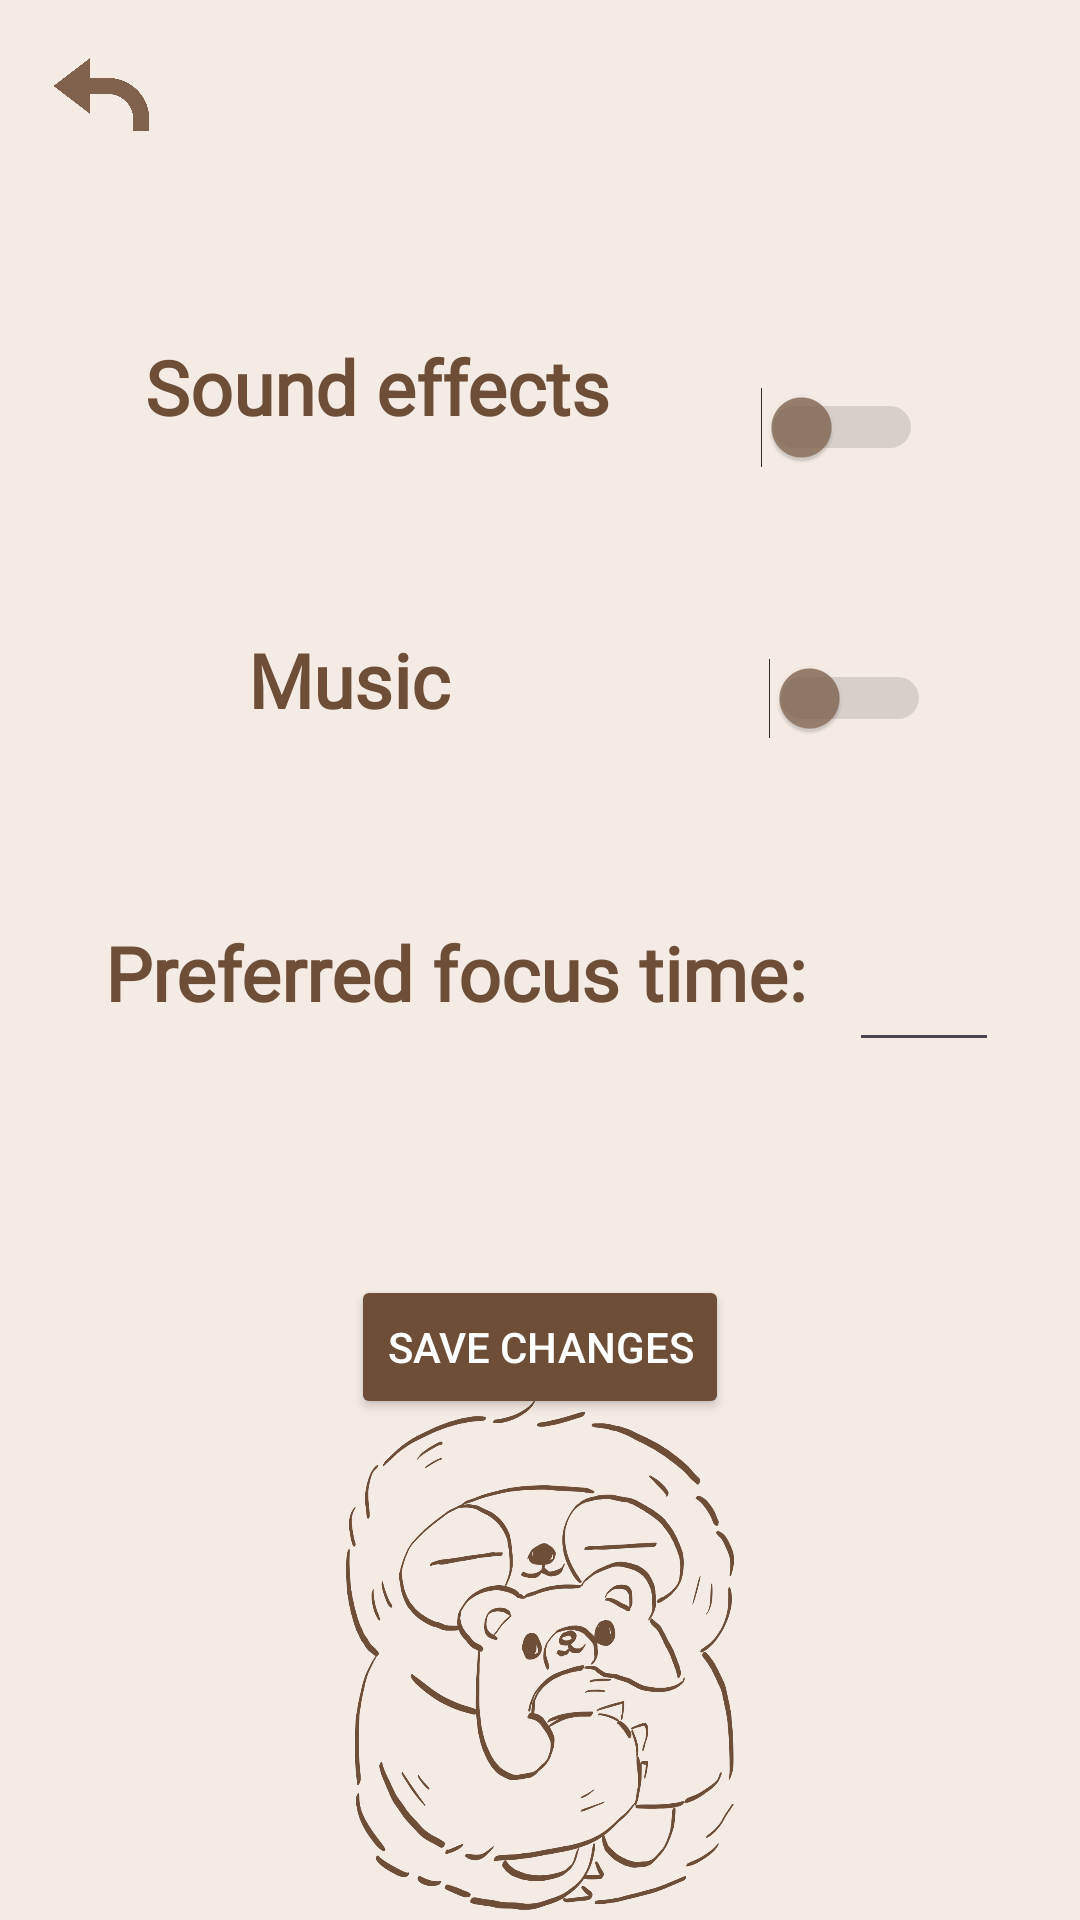

Here is an Android app screen rendered from its layout file. Give the layout XML and the strings, colors and styles it references.
<!-- AndroidManifest.xml: application theme Theme.Nightshade -->
<!-- res/layout/activity_settings.xml -->
<?xml version="1.0" encoding="utf-8"?>
<androidx.constraintlayout.widget.ConstraintLayout xmlns:android="http://schemas.android.com/apk/res/android"
    xmlns:app="http://schemas.android.com/apk/res-auto"
    xmlns:tools="http://schemas.android.com/tools"
    android:id="@+id/main"
    android:layout_width="match_parent"
    android:layout_height="match_parent"
    android:background="#F4EBE4"
    android:backgroundTint="#F4EBE4"
    tools:context=".Settings">

    <ImageView
        android:id="@+id/backsettings"
        android:layout_width="59dp"
        android:layout_height="39dp"
        android:layout_marginStart="5dp"
        android:layout_marginTop="12dp"
        android:layout_marginEnd="342dp"
        android:layout_marginBottom="301dp"
        android:src="@drawable/back_arrow2"
        app:layout_constraintEnd_toEndOf="parent"
        app:layout_constraintHorizontal_bias="0.0"
        app:layout_constraintStart_toStartOf="parent"
        app:layout_constraintTop_toTopOf="parent"
        app:layout_constraintVertical_bias="0.0" />

    <Switch
        android:id="@+id/switch_effects"
        android:layout_width="wrap_content"
        android:layout_height="wrap_content"
        android:layout_marginStart="50dp"
        android:layout_marginTop="125dp"
        android:layout_marginEnd="76dp"
        android:layout_marginBottom="25dp"
        android:fontFamily="@font/oswald_extralight"
        android:thumbTint="@color/switch_thumb"
        android:trackTint="@color/switch_track"
        android:shadowColor="#8E8A8A"
        android:textAppearance="@style/TextAppearance.AppCompat.Display1"
        android:textColor="#6E4E37"
        app:layout_constraintBottom_toTopOf="@+id/switch_music"
        app:layout_constraintEnd_toEndOf="parent"
        app:layout_constraintStart_toEndOf="@+id/textView16"
        app:layout_constraintTop_toTopOf="parent" />

    <Switch
        android:id="@+id/switch_music"
        android:layout_width="wrap_content"
        android:layout_height="wrap_content"
        android:layout_marginStart="100dp"
        android:layout_marginTop="20dp"
        android:layout_marginEnd="64dp"
        android:layout_marginBottom="50dp"
        android:fontFamily="@font/oswald_extralight"
        android:shadowColor="#8E8A8A"
        android:textAppearance="@style/TextAppearance.AppCompat.Display1"
        android:textColor="#6E4E37"
        android:textStyle="normal"
        android:thumbTint="@color/switch_thumb"
        android:trackTint="@color/switch_track"
        app:layout_constraintBottom_toTopOf="@+id/editTextNumber"
        app:layout_constraintEnd_toEndOf="parent"
        app:layout_constraintStart_toEndOf="@+id/textView17"
        app:layout_constraintTop_toBottomOf="@+id/switch_effects" />

    <ImageView
        android:id="@+id/imageView2"
        android:layout_width="170dp"
        android:layout_height="170dp"
        android:layout_marginTop="40dp"
        android:layout_marginBottom="50dp"
        android:src="@drawable/nalle"
        app:layout_constraintBottom_toBottomOf="parent"
        app:layout_constraintEnd_toEndOf="parent"
        app:layout_constraintStart_toStartOf="parent"
        app:layout_constraintTop_toBottomOf="@+id/save_button" />

    <EditText
        android:id="@+id/editTextNumber"
        android:layout_width="50dp"
        android:layout_height="54dp"
        android:layout_marginStart="8dp"
        android:layout_marginTop="300dp"
        android:layout_marginEnd="5dp"
        android:cursorVisible="true"
        android:ems="10"
        android:fontFamily="@font/playfair_display"
        android:inputType="number"
        android:textColor="#7C614D"
        android:textColorHint="#7C614D"
        android:textSize="24sp"
        app:layout_constraintStart_toEndOf="@+id/textView9"
        app:layout_constraintTop_toTopOf="parent" />

    <TextView
        android:id="@+id/textView9"
        android:layout_width="wrap_content"
        android:layout_height="wrap_content"
        android:layout_marginStart="35dp"
        android:layout_marginTop="64dp"
        android:layout_marginEnd="8dp"
        android:fontFamily="@font/playfair_display"
        android:text="Preferred focus time: "
        android:textAppearance="@style/TextAppearance.AppCompat.Display1"
        android:textColor="#6E4E37"
        android:textSize="25sp"
        android:textStyle="bold"
        app:layout_constraintEnd_toStartOf="@+id/editTextNumber"
        app:layout_constraintStart_toStartOf="parent"
        app:layout_constraintTop_toBottomOf="@+id/textView17" />

    <Button
        android:id="@+id/save_button"
        android:layout_width="wrap_content"
        android:layout_height="wrap_content"
        android:layout_gravity="center"
        android:layout_marginTop="84dp"
        android:backgroundTint="#6E4E37"
        android:text="Save changes"
        android:textColor="#FFFFFF"
        app:layout_constraintEnd_toEndOf="parent"
        app:layout_constraintStart_toStartOf="parent"
        app:layout_constraintTop_toBottomOf="@+id/textView9" />

    <TextView
        android:id="@+id/textView16"
        android:layout_width="wrap_content"
        android:layout_height="wrap_content"
        android:layout_marginStart="72dp"
        android:layout_marginTop="112dp"
        android:fontFamily="@font/playfair_display"
        android:text="Sound effects"
        android:textAppearance="@style/TextAppearance.AppCompat.Display1"
        android:textColor="#6E4E37"
        android:textSize="25sp"
        android:textStyle="bold"
        app:layout_constraintEnd_toStartOf="@+id/switch_effects"
        app:layout_constraintHorizontal_bias="0.222"
        app:layout_constraintStart_toStartOf="parent"
        app:layout_constraintTop_toTopOf="parent" />

    <TextView
        android:id="@+id/textView17"
        android:layout_width="wrap_content"
        android:layout_height="wrap_content"
        android:layout_marginStart="97dp"
        android:layout_marginTop="64dp"
        android:layout_marginBottom="63dp"
        android:fontFamily="@font/playfair_display"
        android:text="Music "
        android:textAppearance="@style/TextAppearance.AppCompat.Display1"
        android:textColor="#6E4E37"
        android:textSize="25sp"
        android:textStyle="bold"
        app:layout_constraintBottom_toTopOf="@+id/textView9"
        app:layout_constraintEnd_toStartOf="@+id/switch_music"
        app:layout_constraintHorizontal_bias="0.0"
        app:layout_constraintStart_toStartOf="parent"
        app:layout_constraintTop_toBottomOf="@+id/textView16" />



</androidx.constraintlayout.widget.ConstraintLayout>
<!-- resources referenced by this layout -->
<resources>
  <!-- drawable back_arrow2: png bitmap (drawable, 15601 bytes) -->
  <!-- drawable nalle: png bitmap (drawable, 174867 bytes) -->
  <style name="Theme.Nightshade" parent="Base.Theme.Nightshade" />
  <style name="Base.Theme.Nightshade" parent="Theme.Material3.DayNight.NoActionBar">
          
          
      </style>
</resources>
